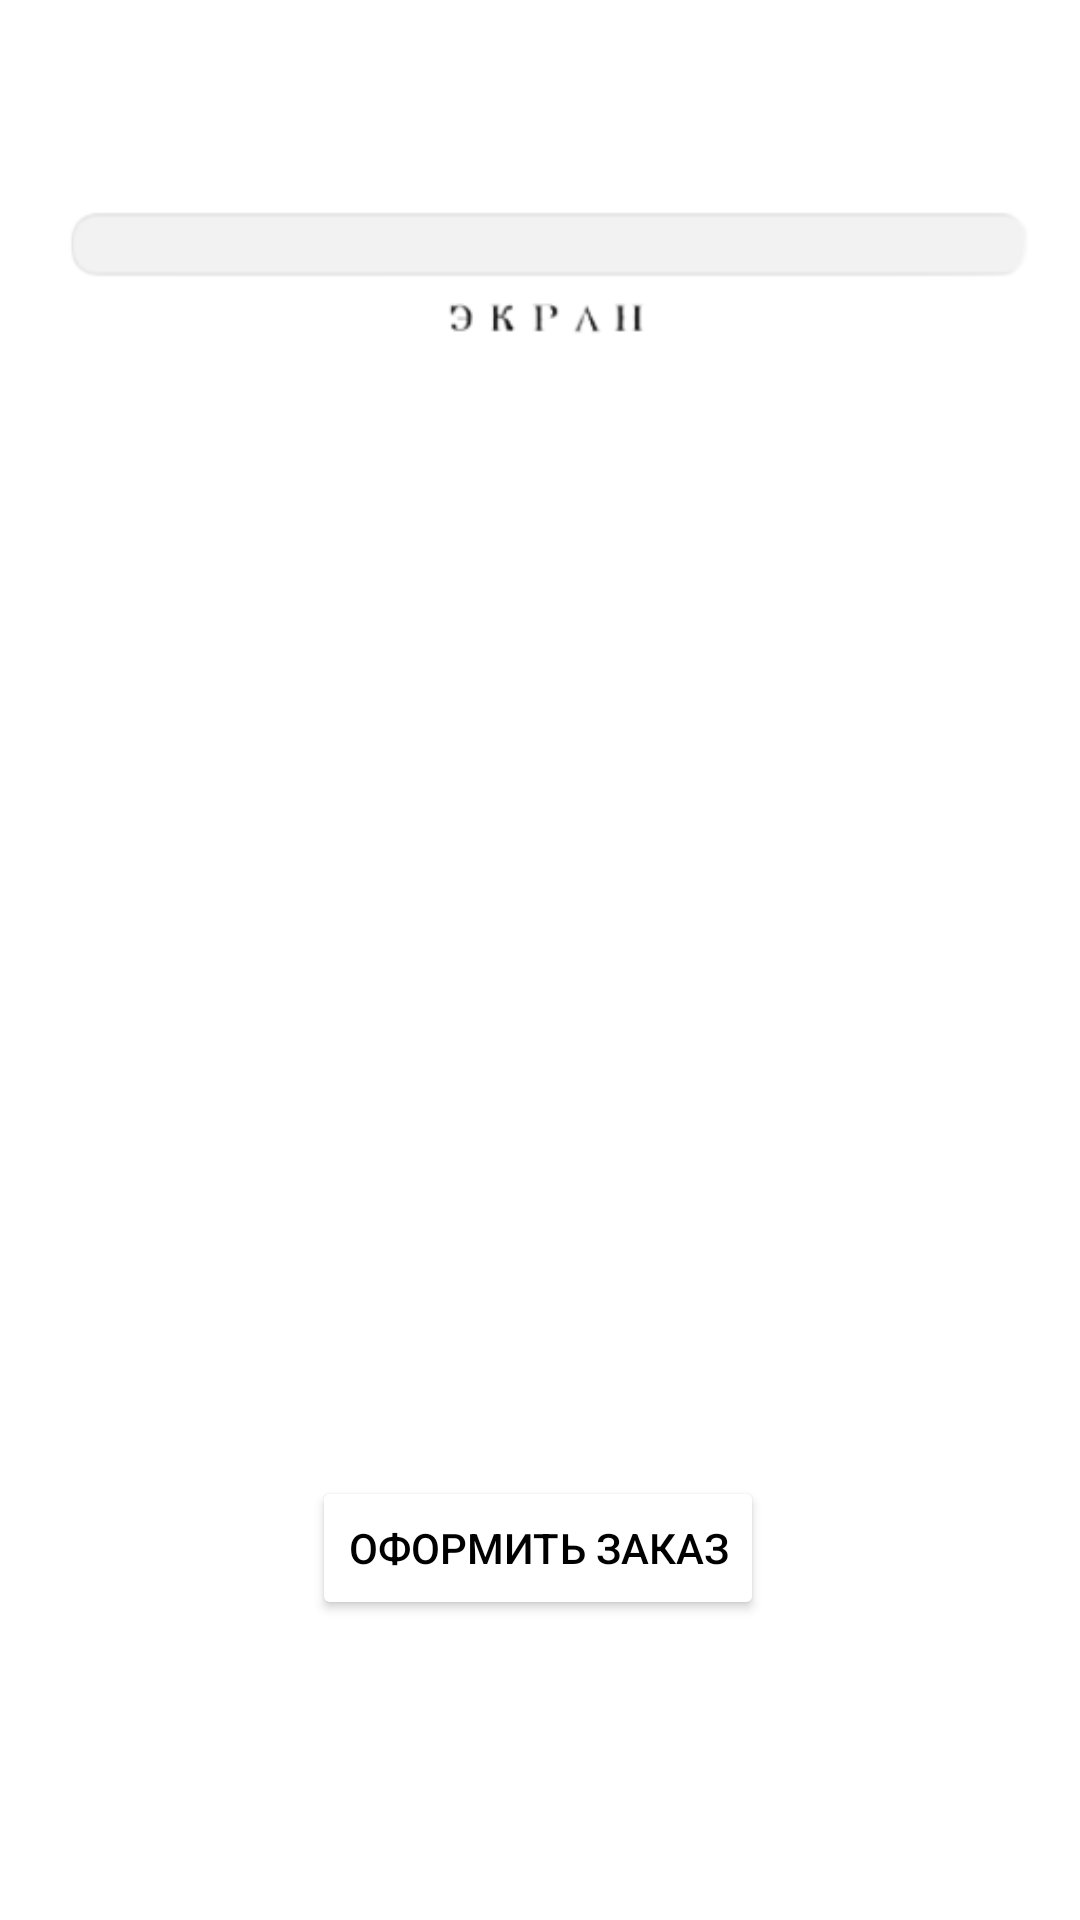

Reconstruct the res/layout file that produces this screen, plus the resources it refers to.
<!-- AndroidManifest.xml: application theme Base.Theme.TakeTickets -->
<!-- res/layout/fragment_seat_selection.xml -->
<?xml version="1.0" encoding="utf-8"?>
<androidx.constraintlayout.widget.ConstraintLayout xmlns:android="http://schemas.android.com/apk/res/android"
    xmlns:app="http://schemas.android.com/apk/res-auto"
    xmlns:tools="http://schemas.android.com/tools"
    android:layout_width="match_parent"
    android:layout_height="match_parent"
    android:orientation="vertical"
    android:padding="16dp">

    <androidx.recyclerview.widget.RecyclerView
        android:id="@+id/recyclerViewSeats"
        android:layout_width="wrap_content"
        android:layout_height="wrap_content"
        android:layout_marginStart="16dp"
        android:layout_marginEnd="16dp"
        android:layout_marginBottom="152dp"
        app:layout_constraintBottom_toBottomOf="parent"
        app:layout_constraintEnd_toEndOf="parent"
        app:layout_constraintHorizontal_bias="0.498"
        app:layout_constraintStart_toStartOf="parent" />

    <ImageView
        android:id="@+id/imageView2"
        android:layout_width="344dp"
        android:layout_height="87dp"
        android:layout_marginStart="16dp"
        android:layout_marginTop="28dp"
        android:layout_marginEnd="16dp"
        android:src="@drawable/monitor"
        app:layout_constraintEnd_toEndOf="parent"
        app:layout_constraintStart_toStartOf="parent"
        app:layout_constraintTop_toTopOf="parent" />

    <Button
        android:id="@+id/buyButton"
        android:layout_width="wrap_content"
        android:layout_height="wrap_content"
        android:layout_marginBottom="84dp"
        android:backgroundTint="@color/white"
        android:text="Оформить заказ"
        android:textColor="@color/black"
        app:layout_constraintBottom_toBottomOf="parent"
        app:layout_constraintEnd_toEndOf="parent"
        app:layout_constraintHorizontal_bias="0.497"
        app:layout_constraintStart_toStartOf="parent"
        app:strokeColor="@color/coral"
        app:strokeWidth="2dp" />
</androidx.constraintlayout.widget.ConstraintLayout>
<!-- resources referenced by this layout -->
<resources>
  <color name="black">#FF000000</color>
  <color name="coral">#FF7F50</color>
  <color name="white">#FFFFFFFF</color>
  <!-- drawable monitor: png bitmap (drawable, 6663 bytes) -->
  <style name="Base.Theme.TakeTickets" parent="Theme.Material3.DayNight.NoActionBar">
          
          <item name="android:windowBackground">@android:color/white</item>
          <item name="colorPrimaryDark">@color/white</item>
      </style>
</resources>
